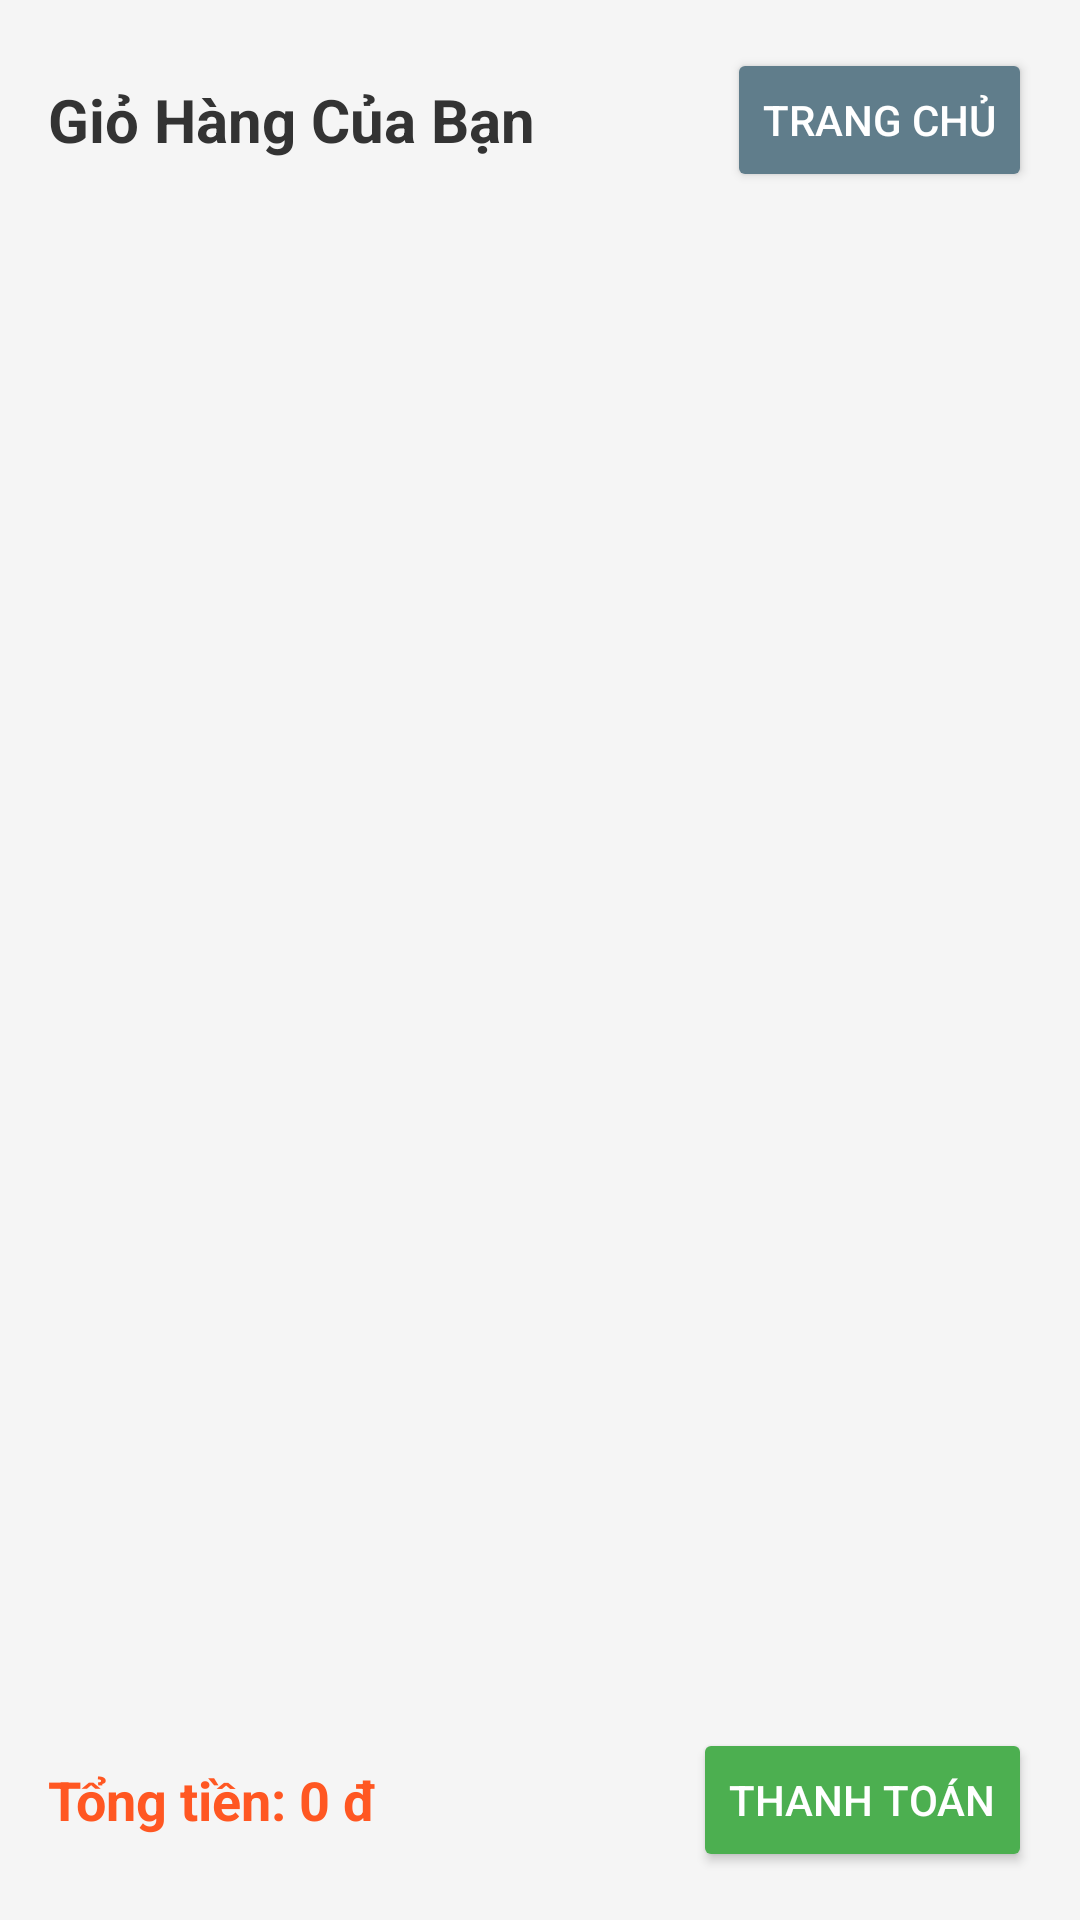

Reconstruct the res/layout file that produces this screen, plus the resources it refers to.
<!-- AndroidManifest.xml: application theme Theme._2324802010348_VuTruongThanhGK -->
<!-- res/layout/activity_cart.xml -->
<?xml version="1.0" encoding="utf-8"?>
<LinearLayout xmlns:android="http://schemas.android.com/apk/res/android"
    android:layout_width="match_parent"
    android:layout_height="match_parent"
    android:orientation="vertical"
    android:background="#F5F5F5"
    android:padding="16dp">

    
    <LinearLayout
        android:layout_width="match_parent"
        android:layout_height="wrap_content"
        android:orientation="horizontal"
        android:gravity="center_vertical"
        android:layout_marginBottom="16dp">

        <TextView
            android:layout_width="0dp"
            android:layout_height="wrap_content"
            android:layout_weight="1"
            android:text="Giỏ Hàng Của Bạn"
            android:textSize="20sp"
            android:textStyle="bold"
            android:textColor="#333333" />

        <Button
            android:id="@+id/btnBackHome"
            android:layout_width="wrap_content"
            android:layout_height="wrap_content"
            android:text="Trang chủ"
            android:backgroundTint="#607D8B"
            android:textColor="@android:color/white" />
    </LinearLayout>

    
    <androidx.recyclerview.widget.RecyclerView
        android:id="@+id/recyclerViewCart"
        android:layout_width="match_parent"
        android:layout_height="0dp"
        android:layout_weight="1"
        android:layout_marginBottom="16dp" />

    
    <LinearLayout
        android:layout_width="match_parent"
        android:layout_height="wrap_content"
        android:orientation="horizontal"
        android:gravity="center_vertical">

        <TextView
            android:id="@+id/tvTotalPrice"
            android:layout_width="0dp"
            android:layout_height="wrap_content"
            android:layout_weight="1"
            android:text="Tổng tiền: 0 đ"
            android:textSize="18sp"
            android:textStyle="bold"
            android:textColor="#FF5722" />

        <Button
            android:id="@+id/btnCheckout"
            android:layout_width="wrap_content"
            android:layout_height="wrap_content"
            android:text="Thanh Toán"
            android:backgroundTint="#4CAF50"
            android:textColor="@android:color/white" />
    </LinearLayout>

</LinearLayout>
<!-- resources referenced by this layout -->
<resources>
  <style name="Theme._2324802010348_VuTruongThanhGK" parent="Base.Theme._2324802010348_VuTruongThanhGK" />
  <style name="Base.Theme._2324802010348_VuTruongThanhGK" parent="Theme.Material3.DayNight.NoActionBar">
          
          
      </style>
</resources>
